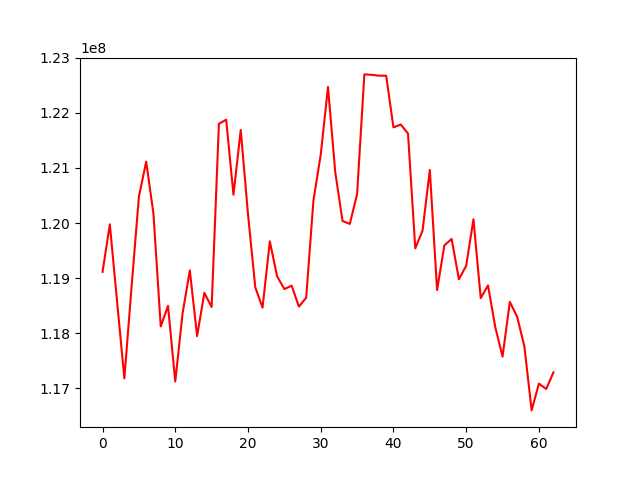

The file beside this chart, header and first rows:
, 0
0, 119114930
1, 119977052
2, 118574339
3, 117181297
4, 118858146
5, 120480821
6, 121115561
7, 120169594
8, 118124078
9, 118498342
10, 117125275
11, 118358505
12, 119141125
13, 117949270
14, 118733202
15, 118477041
16, 121802682
17, 121875787
18, 120513669
19, 121689622
20, 120160856
21, 118834447
22, 118465685
23, 119667403
24, 119034595
25, 118803122
26, 118864062
27, 118485079
28, 118645685
29, 120413543
30, 121240543
31, 122468656
32, 120920269
33, 120037925
34, 119984611
35, 120526335
36, 122698098
37, 122690350
38, 122674574
39, 122673790
40, 121736936
41, 121788881
42, 121625192
43, 119540113
44, 119863123
45, 120963173
46, 118785152
47, 119596218
48, 119711868
49, 118979808
50, 119226454
51, 120069202
52, 118639240
53, 118869523
54, 118112080
55, 117577025
56, 118569413
57, 118302955
58, 117763908
59, 116601010
... 3 more rows
